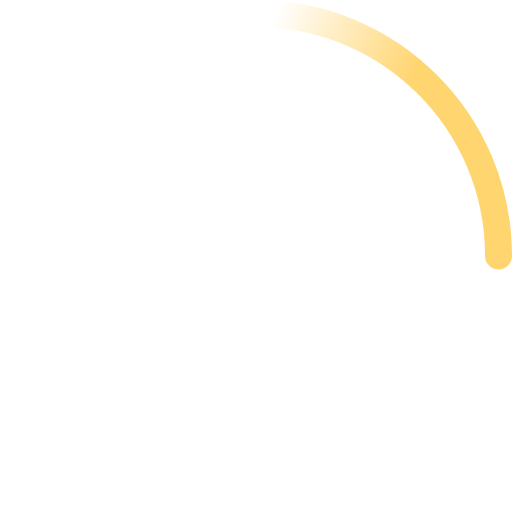
t = 0.00 s
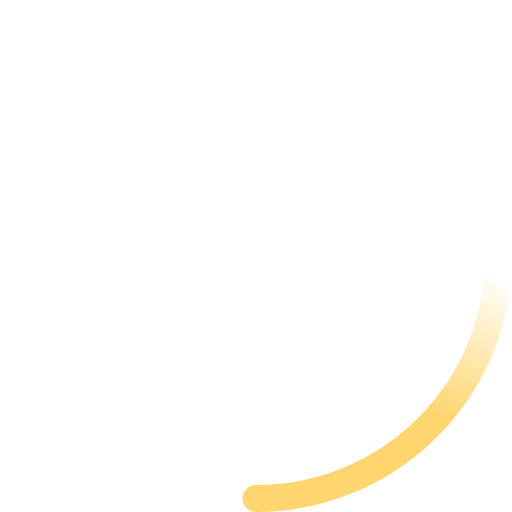
t = 0.23 s
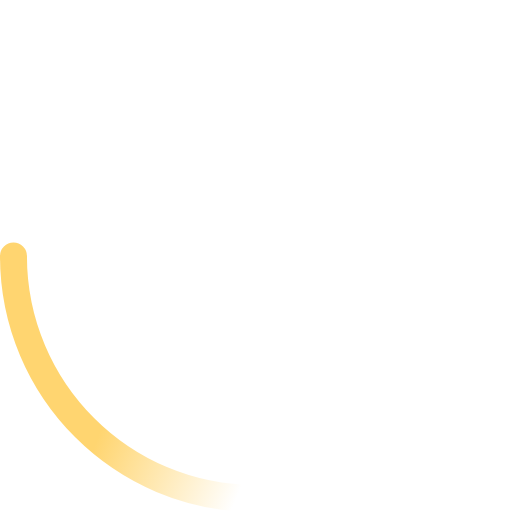
t = 0.45 s
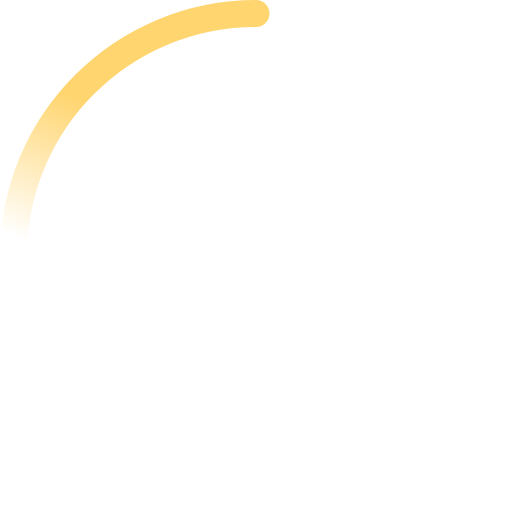
t = 0.68 s

The animated SVG that drew these frames (rendered in a browser with its animation timeline set to each time). Animation: 2 SMIL elements (animateTransform=2); one cycle of 0.90 s, repeats indefinitely.

<svg width="38" height="38" viewBox="0 0 38 38" xmlns="http://www.w3.org/2000/svg">
    <defs>
        <linearGradient x1="8.042%" y1="0%" x2="65.682%" y2="23.865%" id="a">
            <stop stop-color="#ffd570" stop-opacity="0" offset="0%"/>
            <stop stop-color="#ffd570" stop-opacity=".631" offset="63.146%"/>
            <stop stop-color="#ffd570" offset="100%"/>
        </linearGradient>
    </defs>
    <g fill="none" fill-rule="evenodd">
        <g transform="translate(1 1)">
            <path d="M36 18c0-9.94-8.06-18-18-18" id="Oval-2" stroke="url(#a)" stroke-width="2">
                <animateTransform
                    attributeName="transform"
                    type="rotate"
                    from="0 18 18"
                    to="360 18 18"
                    dur="0.9s"
                    repeatCount="indefinite" />
            </path>
            <circle fill="#ffd570" cx="36" cy="18" r="1">
                <animateTransform
                    attributeName="transform"
                    type="rotate"
                    from="0 18 18"
                    to="360 18 18"
                    dur="0.9s"
                    repeatCount="indefinite" />
            </circle>
        </g>
    </g>
</svg>